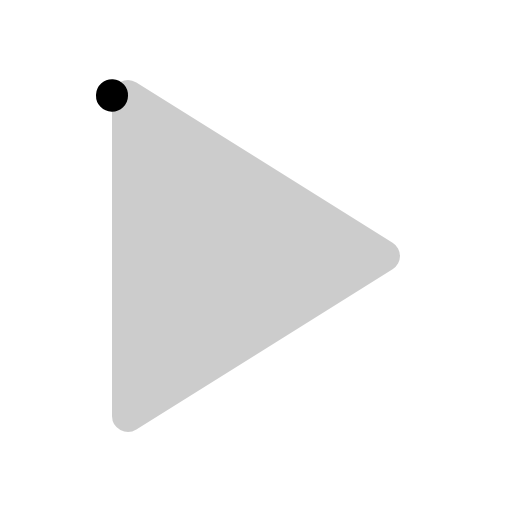
t = 0.00 s
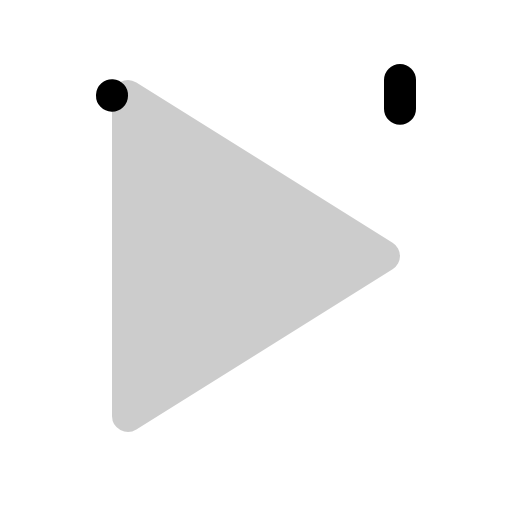
t = 0.30 s
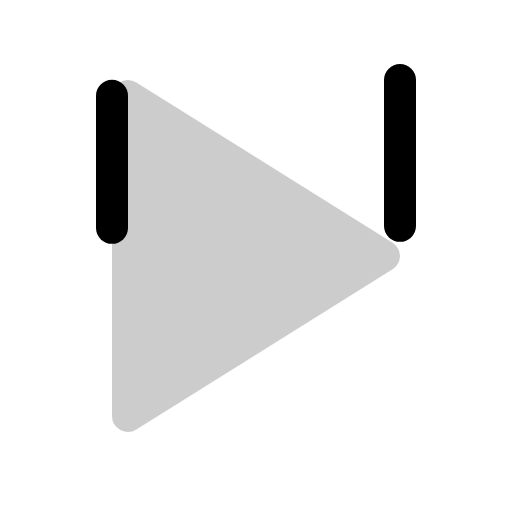
t = 0.68 s
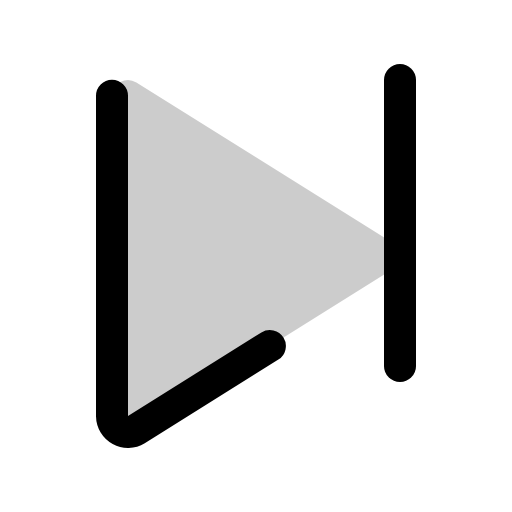
t = 1.05 s
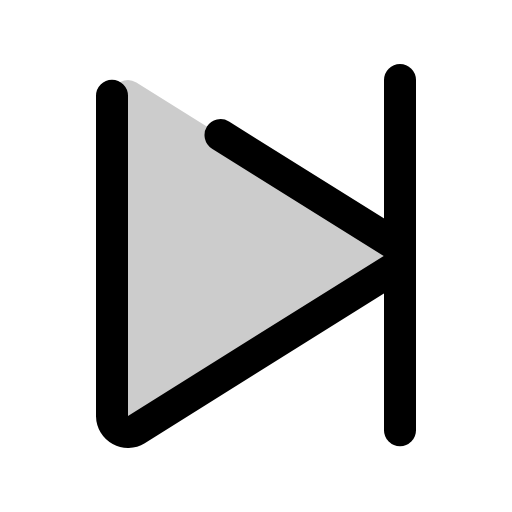
t = 1.43 s
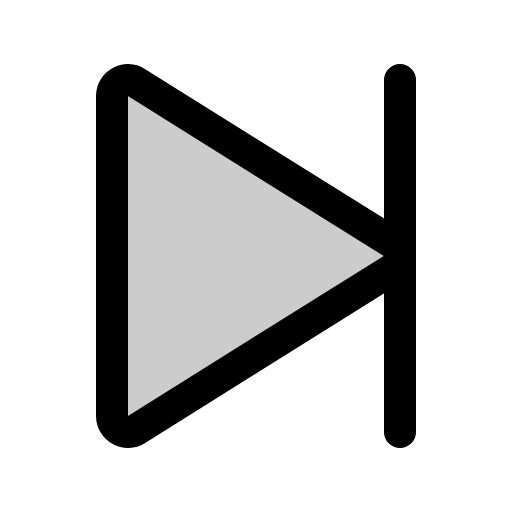
t = 1.80 s

The animated SVG that drew these frames (rendered in a browser with its animation timeline set to each time). Animation: 1 CSS @keyframes rule; one cycle of 1.80 s.

<svg xmlns="http://www.w3.org/2000/svg" viewBox="0 0 256 256">
  <style>
    .draw-line {
      stroke-dasharray: 1;
      stroke-dashoffset: 1;
      animation: phosphor-draw-in 1.5s ease-in-out forwards;
    }
    @keyframes phosphor-draw-in {
      to { stroke-dashoffset: 0; }
    }
  </style><rect width="256" height="256" fill="none"/><path d="M56,47.88V208.12a8,8,0,0,0,12.19,6.65L196.3,134.65a7.83,7.83,0,0,0,0-13.3L68.19,41.23A8,8,0,0,0,56,47.88Z" opacity="0.2"/><line x1="200" y1="40" x2="200" y2="216" fill="none" stroke="currentColor" stroke-linecap="round" stroke-linejoin="round" stroke-width="16" class="draw-line" pathLength="1" style="animation-delay: 0s"/><path d="M56,47.88V208.12a8,8,0,0,0,12.19,6.65L196.3,134.65a7.83,7.83,0,0,0,0-13.3L68.19,41.23A8,8,0,0,0,56,47.88Z" fill="none" stroke="currentColor" stroke-linecap="round" stroke-linejoin="round" stroke-width="16" class="draw-line" pathLength="1" style="animation-delay: 0.3s"/></svg>
